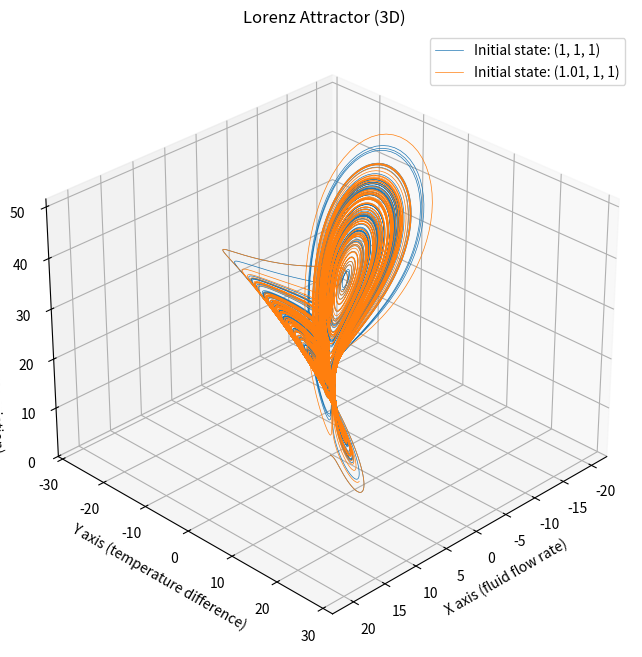

Python code for this plot:
import numpy as np
import matplotlib.pyplot as plt
from mpl_toolkits.mplot3d import Axes3D  # Required for 3D plotting

# The Lorenz system models fluid convection using three parameters:
# σ (sigma): Prandtl number - ratio of fluid viscosity to thermal conductivity
# β (beta):  Physical dimensions of the fluid layer
# ρ (rho):   Temperature difference between top and bottom of the fluid

sigma = 10.0  # Prandtl number
beta = 8.0 / 3.0  # Physical proportion parameter
rho = 28.0  # Rayleigh number - when this exceeds 24.74, chaos emerges

def lorenz_attractor(initial_state, t):
    """
    Compute the Lorenz attractor trajectory starting from initial_state.
    
    The Lorenz equations are:
    dx/dt = σ(y - x)     # Rate of change of fluid flow
    dy/dt = x(ρ - z) - y # Rate of change of temperature difference
    dz/dt = xy - βz      # Rate of change of vertical temperature variation
    
    Args:
        initial_state: Tuple of (x, y, z) starting positions
        t: Array of time points to solve for
    
    Returns:
        Array of (x, y, z) points forming the trajectory
    """
    x, y, z = initial_state
    dt = t[1] - t[0]  # Time step size
    states = np.empty((len(t), 3))
    states[0] = initial_state

    # Solve the equations using Euler method:
    # For each time step, compute rates of change and update positions
    for i in range(1, len(t)):
        # Compute rates of change
        dx = sigma * (y - x)
        dy = x * (rho - z) - y
        dz = x * y - beta * z
        
        # Update positions using small time steps
        # This is a simple numerical integration method
        x += dx * dt
        y += dy * dt
        z += dz * dt
        states[i] = (x, y, z)

    return states

# Create time points - more points = smoother visualization
# We go up to t=100 to see the long-term behavior
t = np.linspace(0, 100, 20000)

# Initial conditions - two nearly identical starting points
initial_conditions = [
    (1, 1, 1),      # First trajectory
    (1.01, 1, 1),   # Second trajectory - just 0.01 different in x
]

# Create 3D plot
fig = plt.figure(figsize=(12, 8))
ax = fig.add_subplot(111, projection='3d')

# Plot both trajectories to see how they diverge
for initial_state in initial_conditions:
    states = lorenz_attractor(initial_state, t)
    ax.plot(states[:, 0], states[:, 1], states[:, 2], 
            label=f'Initial state: {initial_state}',
            linewidth=0.5)

# Customize the plot
ax.set_title('Lorenz Attractor (3D)')
ax.set_xlabel('X axis (fluid flow rate)')
ax.set_ylabel('Y axis (temperature difference)')
ax.set_zlabel('Z axis (vertical temperature variation)')
ax.legend()

# Set viewing angle for better visualization of the butterfly shape
ax.view_init(elev=30, azim=45)

# Save the plot with high resolution
plt.savefig('lorenz_attractor_3d.png', dpi=300, bbox_inches='tight')
plt.close()
